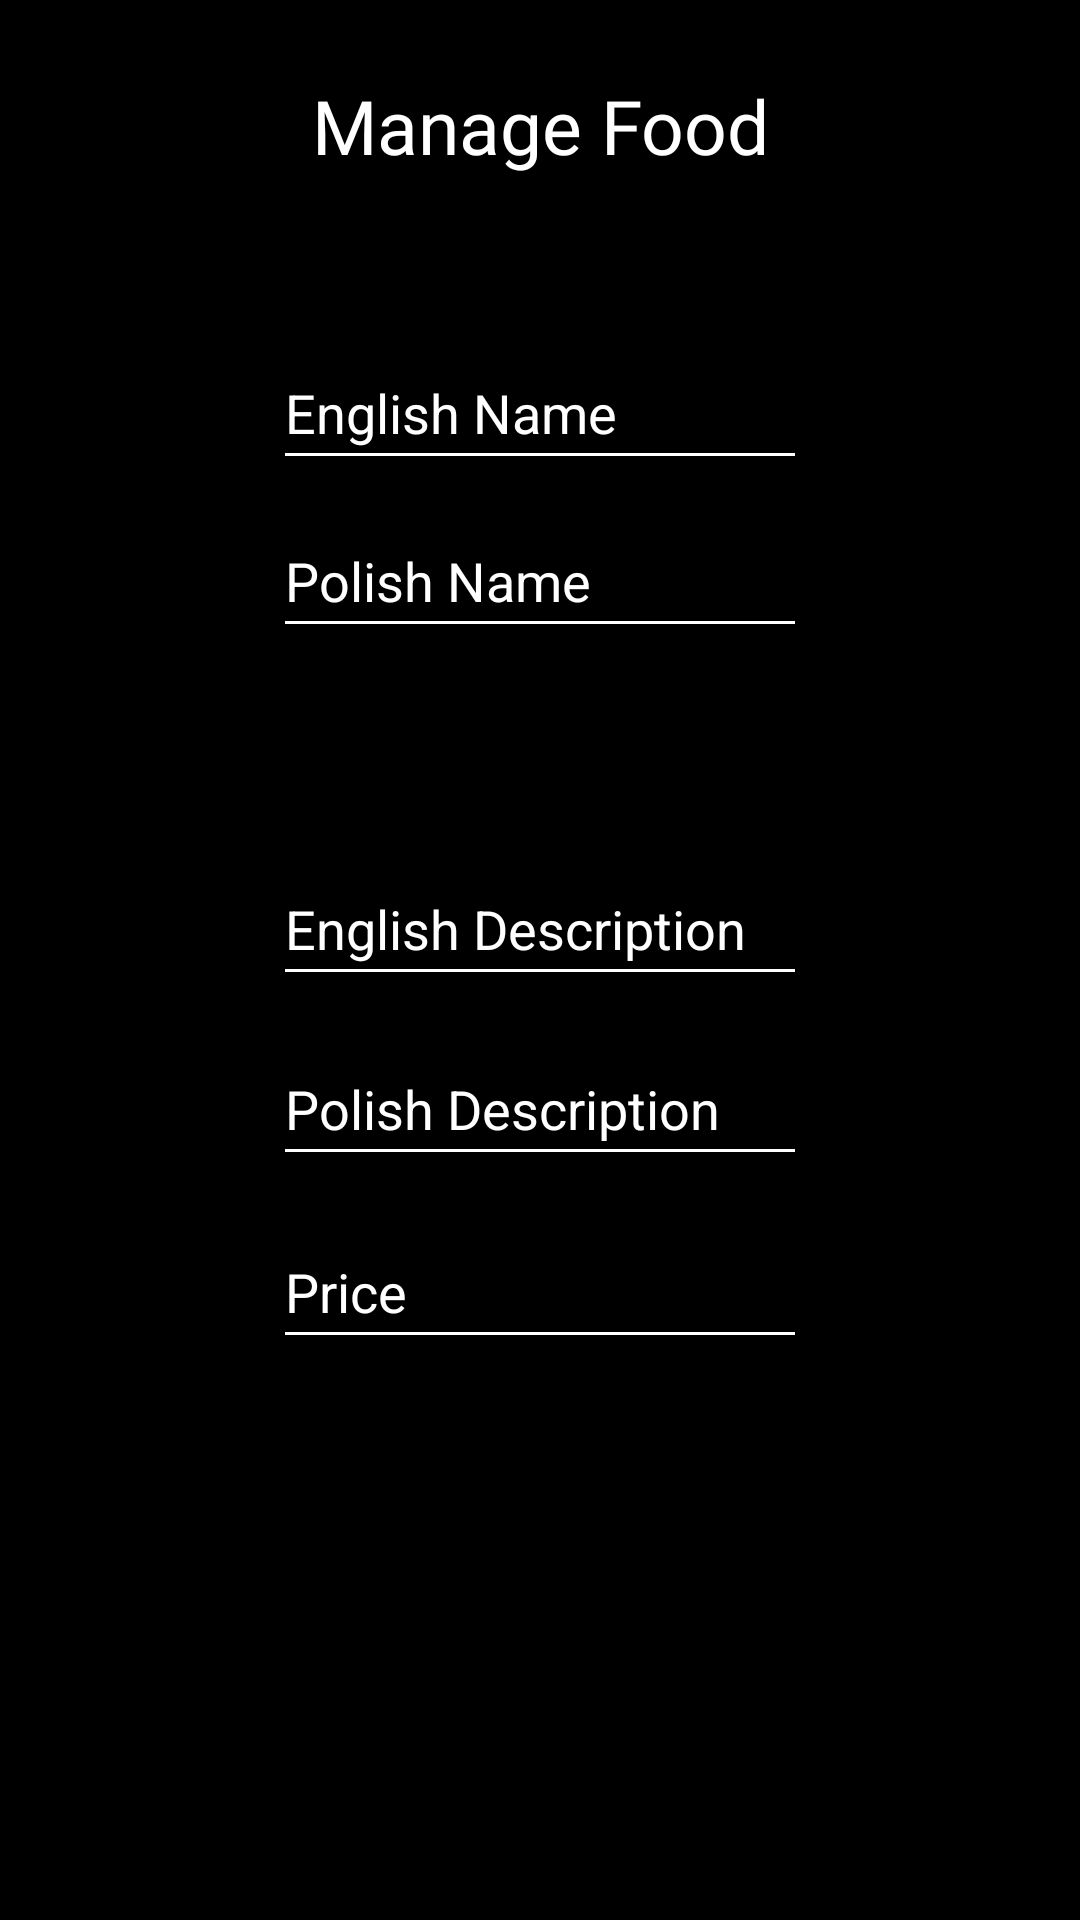

Here is an Android app screen rendered from its layout file. Give the layout XML and the strings, colors and styles it references.
<!-- AndroidManifest.xml: application theme Theme.VirtualWaiter -->
<!-- res/layout/activity_add_edit_food.xml -->
<?xml version="1.0" encoding="utf-8"?>
    <ScrollView
        xmlns:android="http://schemas.android.com/apk/res/android"
        xmlns:app="http://schemas.android.com/apk/res-auto"
        xmlns:tools="http://schemas.android.com/tools"
        android:layout_width="match_parent"
        android:layout_height="match_parent"
        android:background="@color/black"
        tools:context=".AddEditFoodActivity">

        <RelativeLayout
            android:layout_width="match_parent"
            android:layout_height="wrap_content">

            <Button
                android:id="@+id/btSaveFood"
                android:layout_width="300dp"
                android:layout_height="48dp"
                android:layout_marginStart="91dp"
                android:layout_marginTop="700dp"
                android:layout_marginEnd="91dp"
                android:background="@color/transparent"
                android:text="@string/save" />

            <CheckBox
                android:id="@+id/checkBoxAlcoholicFood"
                android:layout_width="400dp"
                android:layout_height="wrap_content"
                android:layout_marginStart="91dp"
                android:layout_marginTop="576dp"
                android:layout_marginEnd="91dp"
                android:text="@string/is_it_alcoholic" />

            <CheckBox
                android:id="@+id/checkBoxGlutenFreeFood"
                android:layout_width="400dp"
                android:layout_height="wrap_content"
                android:layout_marginStart="91dp"
                android:layout_marginTop="520dp"
                android:layout_marginEnd="91dp"
                android:text="@string/is_it_gluten_free" />

            <CheckBox
                android:id="@+id/checkBoxVeganFood"
                android:layout_width="400dp"
                android:layout_height="wrap_content"
                android:layout_marginStart="91dp"
                android:layout_marginTop="465dp"
                android:layout_marginEnd="91dp"
                android:text="@string/is_it_vegan" />

            <EditText
                android:id="@+id/etFoodPrice"
                android:layout_width="400dp"
                android:layout_height="wrap_content"
                android:layout_below="@+id/etFoodDescription"
                android:layout_alignStart="@+id/etFoodDescription"
                android:layout_alignEnd="@+id/etFoodDescription"
                android:layout_marginStart="0dp"
                android:layout_marginTop="68dp"
                android:layout_marginEnd="0dp"
                android:layout_marginBottom="15dp"
                android:backgroundTint="@color/white"
                android:ems="10"
                android:hint="@string/price"
                android:importantForAutofill="no"
                android:inputType="numberDecimal"
                android:minHeight="48dp"
                android:textColor="@color/white"
                android:textColorHint="@color/white" />

            <EditText
                android:id="@+id/etFoodNamePL"
                android:layout_width="400dp"
                android:layout_height="wrap_content"
                android:layout_alignParentStart="true"
                android:layout_alignParentTop="true"
                android:layout_alignParentEnd="true"
                android:layout_marginStart="91dp"
                android:layout_marginTop="168dp"
                android:layout_marginEnd="91dp"
                android:layout_marginBottom="5dp"
                android:backgroundTint="@color/white"
                android:ems="10"
                android:hint="@string/polish_name"
                android:importantForAutofill="no"
                android:inputType="text"
                android:minHeight="48dp"
                android:textColor="@color/white"
                android:textColorHint="@color/white" />

            <EditText
                android:id="@+id/etFoodName"
                android:layout_width="400dp"
                android:layout_height="wrap_content"
                android:layout_alignParentStart="true"
                android:layout_alignParentTop="true"
                android:layout_alignParentEnd="true"
                android:layout_marginStart="91dp"
                android:layout_marginTop="112dp"
                android:layout_marginEnd="91dp"
                android:layout_marginBottom="5dp"
                android:backgroundTint="@color/white"
                android:ems="10"
                android:hint="@string/english_name"
                android:importantForAutofill="no"
                android:inputType="text"
                android:minHeight="48dp"
                android:textColor="@color/white"
                android:textColorHint="@color/white" />

            <Spinner
                android:id="@+id/spinnerFoodType"
                android:layout_width="400dp"
                android:layout_height="wrap_content"
                android:layout_marginStart="91dp"
                android:layout_marginTop="226dp"
                android:layout_marginEnd="91dp"
                android:dropDownWidth="400dp"
                android:entries="@array/food_types"
                android:gravity="center"
                android:minHeight="48dp"
                android:prompt="@string/type"
                android:spinnerMode="dropdown"
                tools:ignore="SpeakableTextPresentCheck" />

            <EditText
                android:id="@+id/etFoodDescriptionPL"
                android:layout_width="400dp"
                android:layout_height="wrap_content"
                android:layout_alignParentStart="true"
                android:layout_alignParentTop="true"
                android:layout_alignParentEnd="true"
                android:layout_marginStart="91dp"
                android:layout_marginTop="344dp"
                android:layout_marginEnd="91dp"
                android:layout_marginBottom="5dp"
                android:backgroundTint="@color/white"
                android:ems="10"
                android:hint="@string/polish_description"
                android:importantForAutofill="no"
                android:inputType="text"
                android:minHeight="48dp"
                android:textColor="@color/white"
                android:textColorHint="@color/white" />

            <EditText
                android:id="@+id/etFoodDescription"
                android:layout_width="400dp"
                android:layout_height="wrap_content"
                android:layout_alignParentStart="true"
                android:layout_alignParentTop="true"
                android:layout_alignParentEnd="true"
                android:layout_marginStart="91dp"
                android:layout_marginTop="284dp"
                android:layout_marginEnd="91dp"
                android:layout_marginBottom="5dp"
                android:backgroundTint="@color/white"
                android:ems="10"
                android:hint="@string/english_description"
                android:importantForAutofill="no"
                android:inputType="text"
                android:minHeight="48dp"
                android:textColor="@color/white"
                android:textColorHint="@color/white" />

            <EditText
                android:id="@+id/etFoodPhotoName"
                android:layout_width="400dp"
                android:layout_height="wrap_content"
                android:layout_alignParentStart="true"
                android:layout_alignParentTop="true"
                android:layout_alignParentEnd="true"
                android:layout_marginStart="91dp"
                android:layout_marginTop="634dp"
                android:layout_marginEnd="91dp"
                android:layout_marginBottom="5dp"
                android:backgroundTint="@color/white"
                android:ems="10"
                android:hint="@string/photo_name"
                android:importantForAutofill="no"
                android:inputType="text"
                android:minHeight="48dp"
                android:textColor="@color/white"
                android:textColorHint="@color/white" />

            <TextView
                android:id="@+id/textView5"
                android:layout_width="match_parent"
                android:layout_height="wrap_content"

                android:layout_marginTop="25dp"
                android:fontFamily="@font/courgette"
                android:text="@string/manage_food"
                android:textAlignment="center"
                android:textColor="@color/white"
                android:textSize="25sp"
                android:visibility="visible" />
        </RelativeLayout>
    </ScrollView>
<!-- resources referenced by this layout -->
<resources>
  <string-array name="food_types">
          <item>Dish</item>
          <item>Drink</item>
      </string-array>
  <color name="black">#FF000000</color>
  <color name="transparent">#00000000</color>
  <color name="white">#FFFFFFFF</color>
  <string name="english_description">English Description</string>
  <string name="english_name">English Name</string>
  <string name="is_it_alcoholic">Is it alcoholic?</string>
  <string name="is_it_gluten_free">Is it gluten free?</string>
  <string name="is_it_vegan">Is it vegan?</string>
  <string name="manage_food">Manage Food</string>
  <string name="photo_name">Photo name</string>
  <string name="polish_description">Polish Description</string>
  <string name="polish_name">Polish Name</string>
  <string name="price">Price</string>
  <string name="save">Save</string>
  <string name="type">Type</string>
  <style name="Theme.VirtualWaiter" parent="Theme.MaterialComponents.DayNight.DarkActionBar">
          
          <item name="colorPrimary">@color/purple_500</item>
          <item name="colorPrimaryVariant">@color/purple_700</item>
          <item name="colorOnPrimary">@color/white</item>
          
          <item name="colorSecondary">@color/teal_200</item>
          <item name="colorSecondaryVariant">@color/teal_700</item>
          <item name="colorOnSecondary">@color/black</item>
          
          <item name="android:statusBarColor" tools:targetApi="l">?attr/colorPrimaryVariant</item>
          
      </style>
  <color name="purple_500">#FF6200EE</color>
  <color name="purple_700">#FF3700B3</color>
  <color name="teal_200">#FF03DAC5</color>
  <color name="teal_700">#FF018786</color>
</resources>
